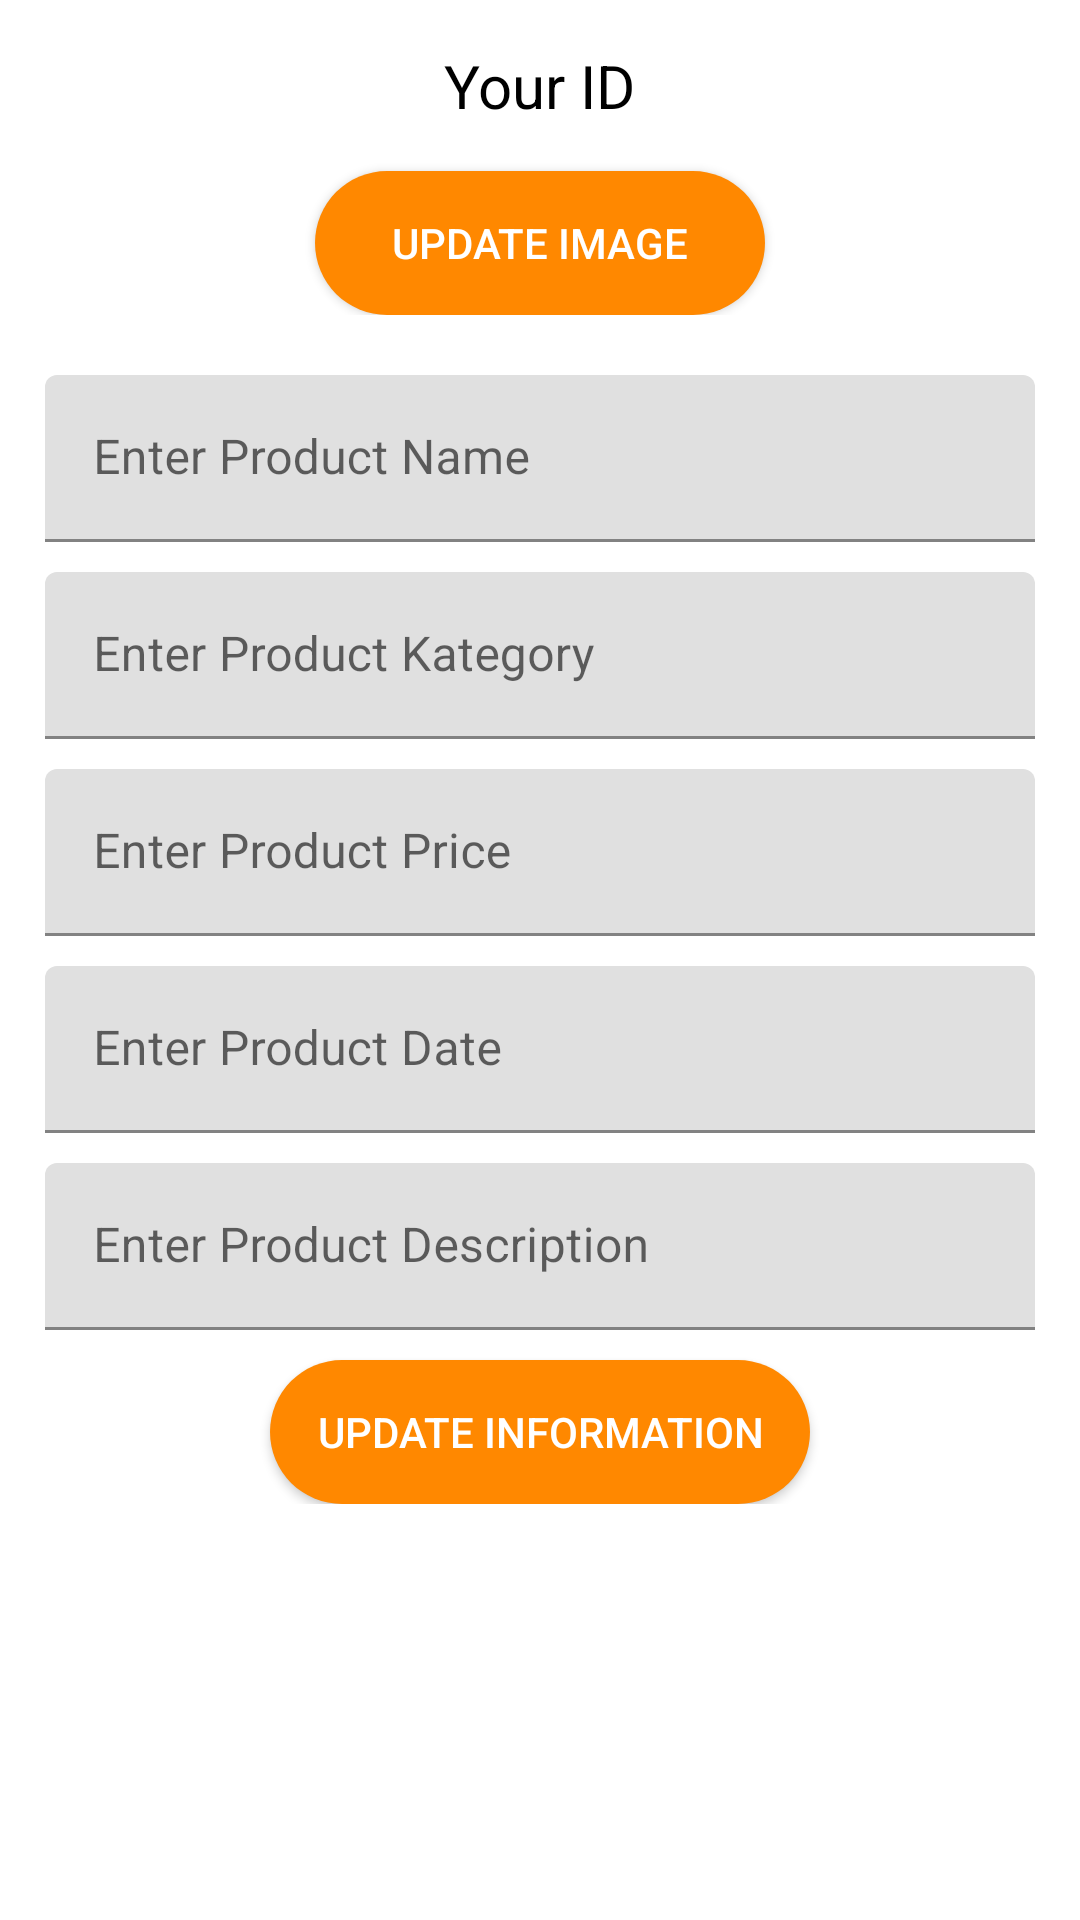

This screen was rendered from an Android layout file. Write that file and the resources it references.
<!-- AndroidManifest.xml: application theme Theme.MobiRollerTest -->
<!-- res/layout/update_dialog.xml -->
<?xml version="1.0" encoding="utf-8"?>
<LinearLayout
    xmlns:android="http://schemas.android.com/apk/res/android"
    android:layout_width="match_parent"
    android:orientation="vertical"
    android:padding="10dp"
    android:layout_height="wrap_content">

    <LinearLayout
        android:layout_width="match_parent"
        android:orientation="vertical"
        android:gravity="center_horizontal"
        android:padding="5dp"
        android:layout_height="wrap_content">

        <TextView
            android:text="Your ID"
            android:textSize="20dp"
            android:textColor="@android:color/black"
            android:id="@+id/updateId"
            android:layout_width="wrap_content"
            android:layout_height="wrap_content">

        </TextView>

        <Button
            android:layout_marginTop="15dp"
            android:text="Update Image"
            android:id="@+id/updateImageButtonId"
            android:background="@drawable/login_button"
            android:textColor="@android:color/white"
            android:layout_width="150dp"
            android:layout_height="wrap_content">

        </Button>

    </LinearLayout>

    <LinearLayout
        android:layout_marginTop="10dp"
        android:orientation="vertical"
        android:padding="5dp"
        android:layout_width="match_parent"
        android:layout_height="wrap_content">

        <com.google.android.material.textfield.TextInputLayout
            android:layout_width="match_parent"
            android:layout_height="wrap_content">

            <EditText
                android:id="@+id/updateNameId"
                android:inputType="text"
                android:hint="Enter Product Name"
                android:layout_width="match_parent"
                android:layout_height="wrap_content">

            </EditText>

        </com.google.android.material.textfield.TextInputLayout>

        <com.google.android.material.textfield.TextInputLayout
            android:layout_marginTop="10dp"
            android:layout_width="match_parent"
            android:layout_height="wrap_content">

            <EditText
                android:id="@+id/updateKategoryId"
                android:inputType="text"
                android:hint="Enter Product Kategory"
                android:layout_width="match_parent"
                android:layout_height="wrap_content">

            </EditText>

        </com.google.android.material.textfield.TextInputLayout>
        <com.google.android.material.textfield.TextInputLayout
            android:layout_marginTop="10dp"
            android:layout_width="match_parent"
            android:layout_height="wrap_content">

            <EditText
                android:id="@+id/updatePriceId"
                android:inputType="number"
                android:hint="Enter Product Price"
                android:layout_width="match_parent"
                android:layout_height="wrap_content">

            </EditText>

        </com.google.android.material.textfield.TextInputLayout>
        <com.google.android.material.textfield.TextInputLayout
            android:layout_marginTop="10dp"
            android:layout_width="match_parent"
            android:layout_height="wrap_content">

            <EditText
                android:id="@+id/updateDateId"
                android:inputType="date"
                android:hint="Enter Product Date"
                android:layout_width="match_parent"
                android:layout_height="wrap_content">

            </EditText>

        </com.google.android.material.textfield.TextInputLayout>
        <com.google.android.material.textfield.TextInputLayout
            android:layout_marginTop="10dp"
            android:layout_width="match_parent"
            android:layout_height="wrap_content">

            <EditText
                android:id="@+id/updateDescId"
                android:inputType="text"
                android:hint="Enter Product Description"
                android:layout_width="match_parent"
                android:layout_height="wrap_content">

            </EditText>

        </com.google.android.material.textfield.TextInputLayout>


        <Button
            android:layout_marginTop="10dp"
            android:layout_gravity="center_horizontal"
            android:id="@+id/updateInfoButtonId"
            android:text="Update Information"
            android:background="@drawable/login_button"
            android:textColor="@android:color/white"
            android:layout_width="180dp"
            android:layout_height="wrap_content">

        </Button>


    </LinearLayout>


</LinearLayout>
<!-- resources referenced by this layout -->
<resources>
  <!-- drawable login_button (drawable) -->
  <?xml version="1.0" encoding="utf-8"?>
  <selector xmlns:android="http://schemas.android.com/apk/res/android">
  
      <item>
  
          <shape>
  
              <solid android:color="@android:color/holo_orange_dark"> </solid>
              <corners android:radius="40dp"></corners>
  
          </shape>
      </item>
  
  </selector>
  <style name="Theme.MobiRollerTest" parent="Theme.MaterialComponents.DayNight.NoActionBar">
          
          <item name="colorPrimary">@color/purple_500</item>
          <item name="colorPrimaryVariant">@color/purple_700</item>
          <item name="colorOnPrimary">@color/white</item>
          
          <item name="colorSecondary">@color/teal_200</item>
          <item name="colorSecondaryVariant">@color/teal_700</item>
          <item name="colorOnSecondary">@color/black</item>
          
          <item name="android:statusBarColor" tools:targetApi="l">?attr/colorPrimaryVariant</item>
          
      </style>
  <!-- not gathered from this repository: default colours our renderer supplied (Android Studio template values) -->
  <color name="purple_500">#FF6200EE</color>
  <color name="purple_700">#FF3700B3</color>
  <color name="teal_200">#FF03DAC5</color>
  <color name="teal_700">#FF018786</color>
  <color name="black">#FF000000</color>
  <color name="white">#FFFFFFFF</color>
</resources>
